The GitHub repository liqingxun0926/Defect-Detection contains a labelled image folder "Defect_Detection_CNN_v_1_0_4" with 2 categories: defect, no defect. Examples follow, each with its label.

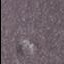
Label: defect

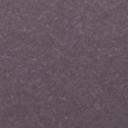
Label: no defect

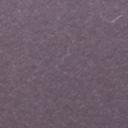
Label: no defect

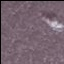
Label: defect

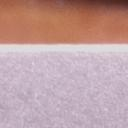
Label: no defect

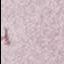
Label: defect
